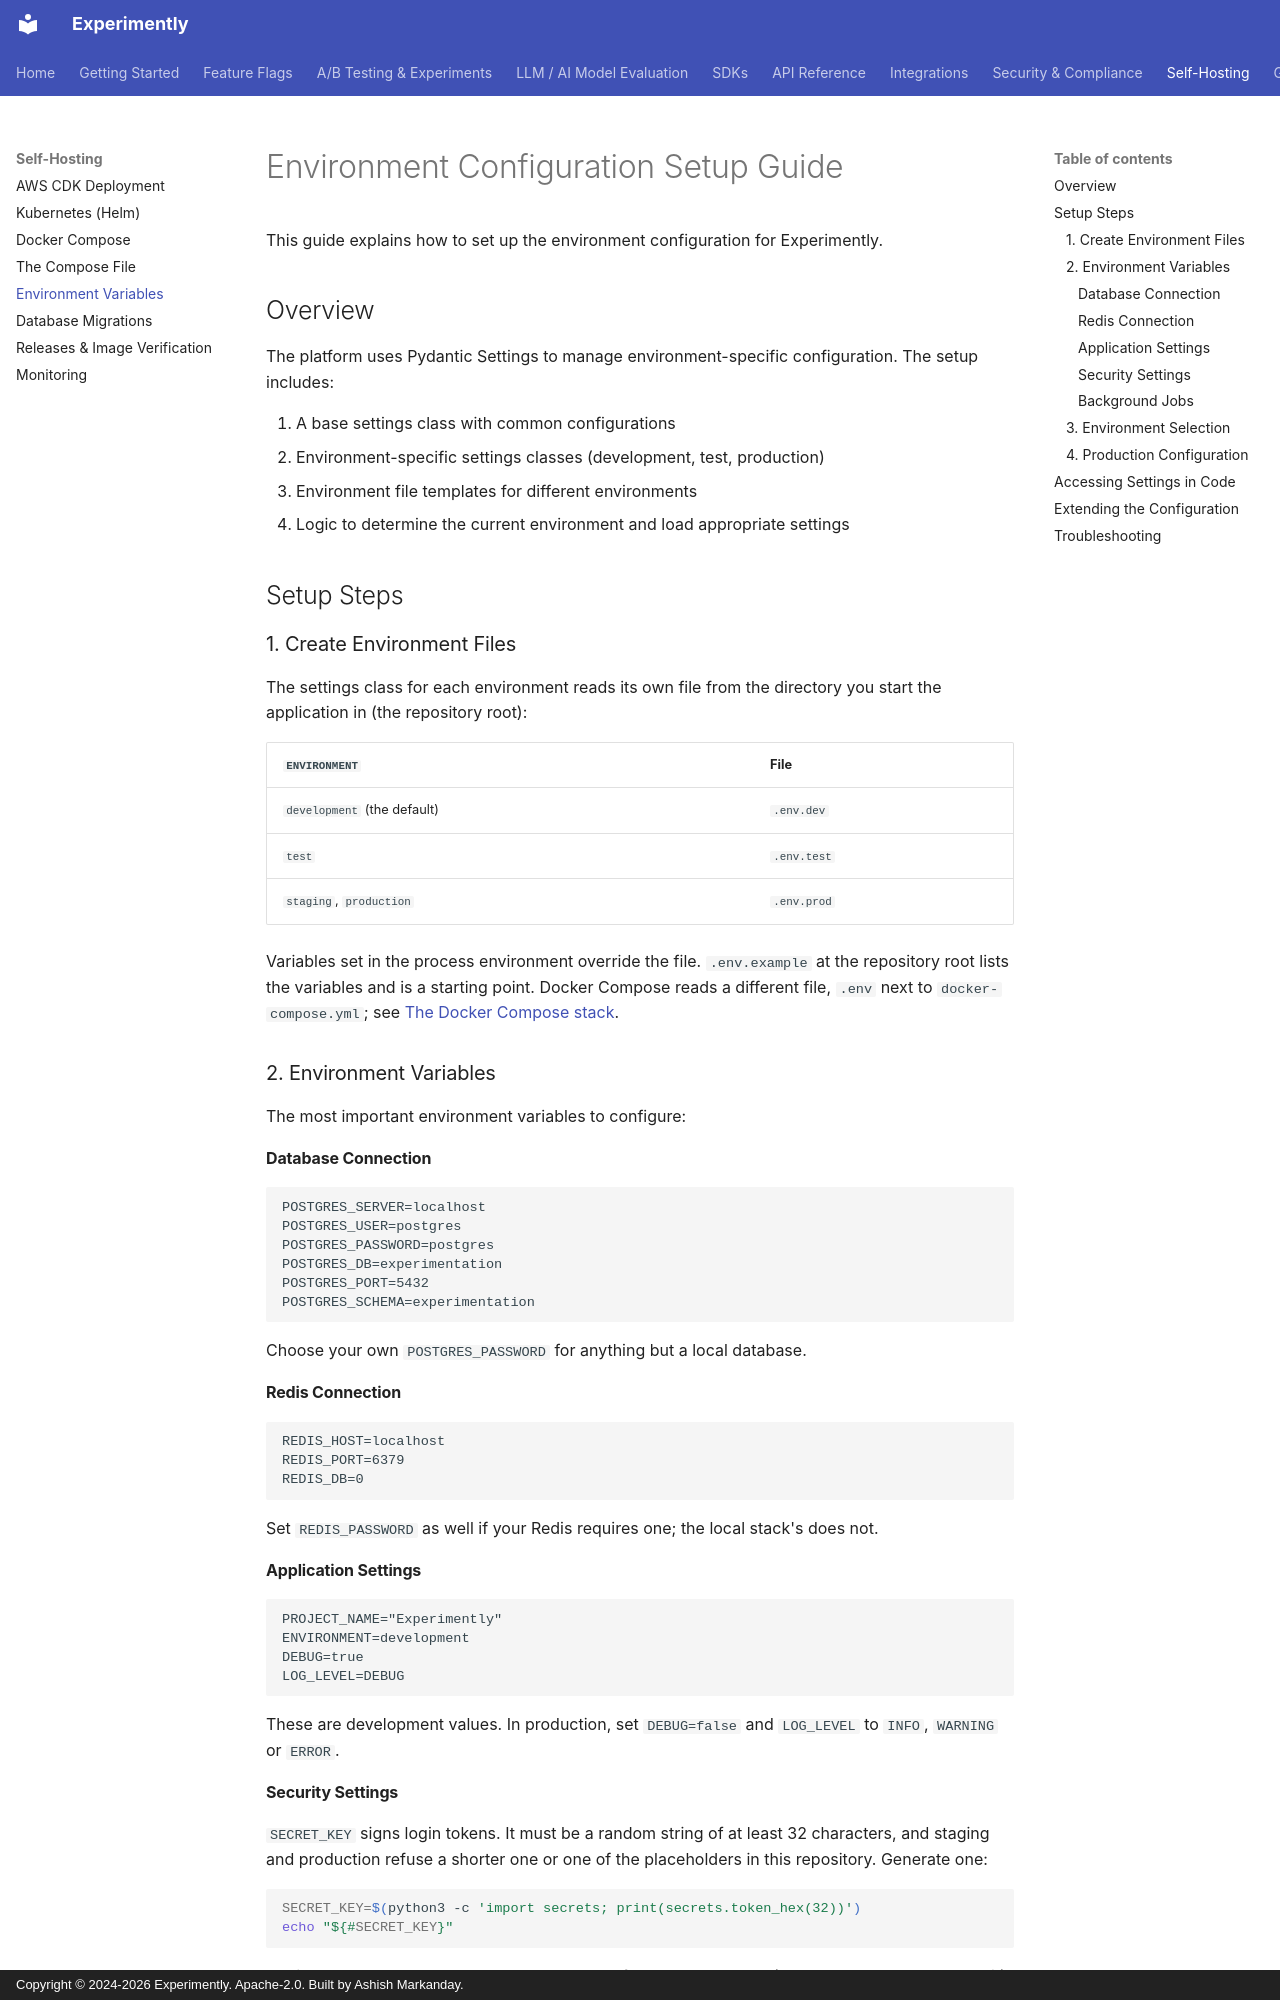

repository: getexperimently/experimently · page: getting-started/environment-setup/index.html · generator: mkdocs · copyright: Copyright © 2024-2026 Experimently. Apache-2.0. Built by Ashish Markanday.

# Environment Configuration Setup Guide

This guide explains how to set up the environment configuration for Experimently.

## Overview

The platform uses Pydantic Settings to manage environment-specific configuration. The setup includes:

1. A base settings class with common configurations
2. Environment-specific settings classes (development, test, production)
3. Environment file templates for different environments
4. Logic to determine the current environment and load appropriate settings

## Setup Steps

### 1. Create Environment Files

The settings class for each environment reads its own file from the directory you start the
application in (the repository root):

| `ENVIRONMENT` | File |
|---|---|
| `development` (the default) | `.env.dev` |
| `test` | `.env.test` |
| `staging`, `production` | `.env.prod` |

Variables set in the process environment override the file. `.env.example` at the
repository root lists the variables and is a starting point. Docker Compose reads a
different file, `.env` next to `docker-compose.yml`; see
[The Docker Compose stack](docker-compose-file.md).

### 2. Environment Variables

The most important environment variables to configure:

#### Database Connection
```dotenv
POSTGRES_SERVER=localhost
POSTGRES_USER=postgres
POSTGRES_PASSWORD=postgres
POSTGRES_DB=experimentation
POSTGRES_PORT=5432
POSTGRES_SCHEMA=experimentation
```

Choose your own `POSTGRES_PASSWORD` for anything but a local database.

#### Redis Connection
```dotenv
REDIS_HOST=localhost
REDIS_PORT=6379
REDIS_DB=0
```

Set `REDIS_PASSWORD` as well if your Redis requires one; the local stack's does not.

#### Application Settings
```dotenv
PROJECT_NAME="Experimently"
ENVIRONMENT=development
DEBUG=true
LOG_LEVEL=DEBUG
```

These are development values. In production, set `DEBUG=false` and `LOG_LEVEL` to `INFO`,
`WARNING` or `ERROR`.
